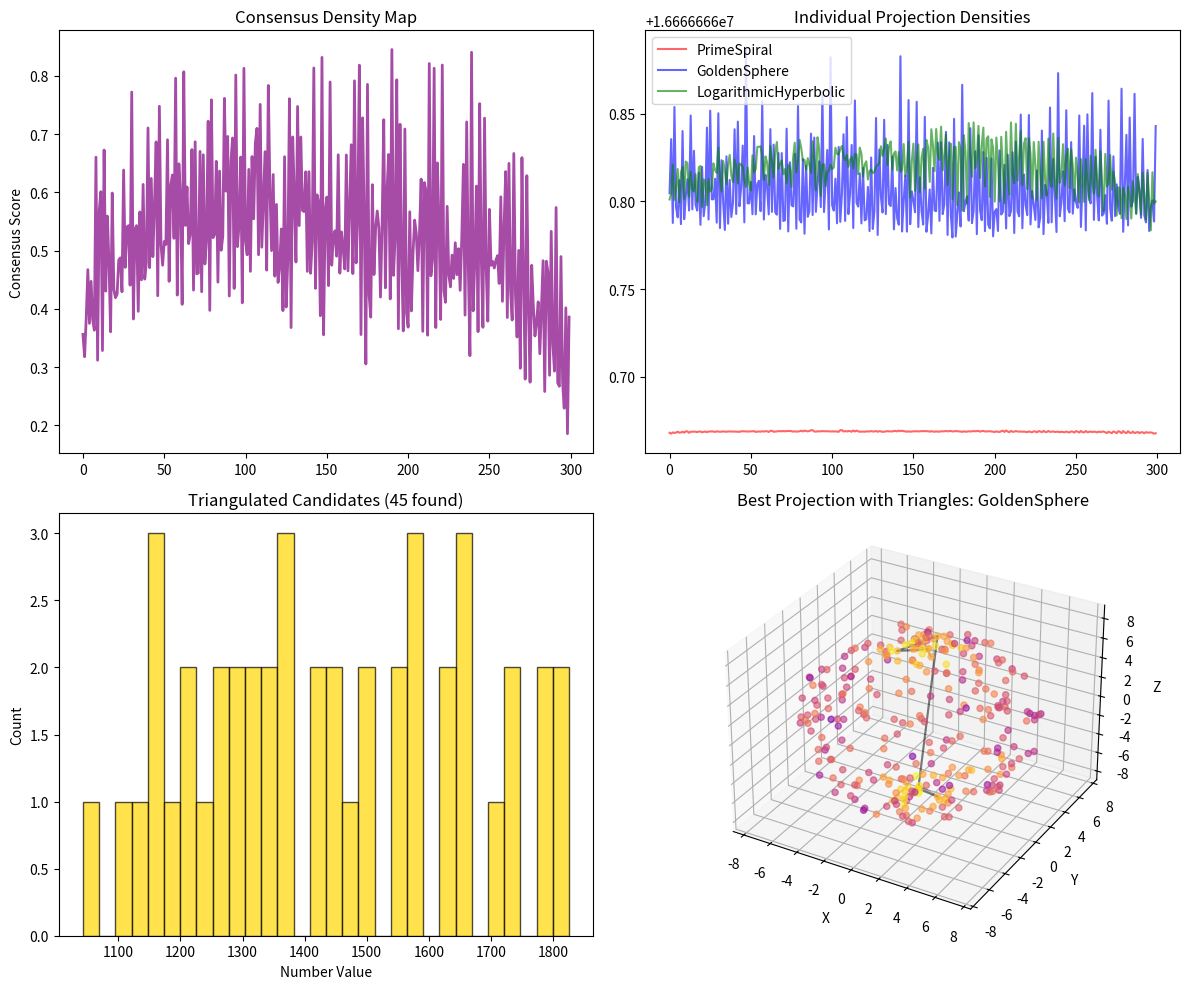
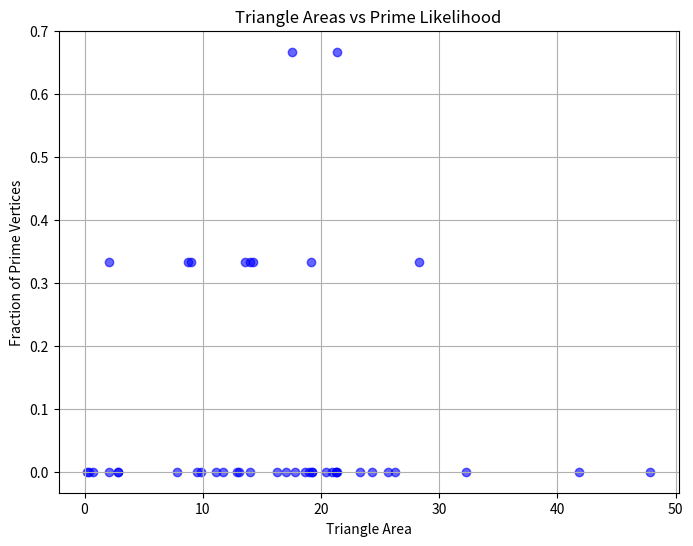

Write Python code to recreate these figures, in order.
import math
import numpy as np
import matplotlib.pyplot as plt

# Mathematical constants for projections, aligned with the Universal Form Transformer
UNIVERSAL = math.e  # Cosmic anchor (c in Z = T(v/c))
PHI = (1 + math.sqrt(5)) / 2  # Golden ratio for prime resonance
PI = math.pi  # Circular constant for oscillatory patterns
SQRT2 = math.sqrt(2)  # Scaling factor for geometric balance

class GeometricProjection:
    """
    A geometric projection acting as a filter for number properties, mapping numbers
    into a 3D space to reveal prime patterns. Guided by the Universal Form Transformer
    Z = T(v/c), where Z is the output coordinate, v is the rate, and c is the universal limit.
    """
    def __init__(self, name: str, rate: float, frequency: float, phase: float = 0,
                 coordinate_system: str = "cylindrical"):
        self.name = name
        self.rate = rate
        self.frequency = frequency
        self.phase = phase
        self.coordinate_system = coordinate_system
        self._correction_factor = rate / UNIVERSAL  # Normalizes rate to cosmic limit

    def project_numbers(self, numbers: np.array, max_n: int) -> np.array:
        """Project numbers into a 3D geometric space for prime pattern analysis."""
        n = np.array(numbers)
        if self.coordinate_system == "cylindrical":
            return self._cylindrical_projection(n, max_n)
        elif self.coordinate_system == "spherical":
            return self._spherical_projection(n, max_n)
        elif self.coordinate_system == "hyperbolic":
            return self._hyperbolic_projection(n, max_n)
        else:
            return self._cartesian_projection(n, max_n)

    def _cylindrical_projection(self, n: np.array, max_n: int) -> np.array:
        """Cylindrical projection tuned for prime patterns, with y = n * log(n + 1) / c."""
        frame_shifts = np.array([self._compute_frame_shift(i, max_n) for i in n])
        x = n  # Radial distance
        y = n * np.log(n + 1) / UNIVERSAL * self._correction_factor * (1 + frame_shifts)  # Prime-inspired height
        z = np.sin(PI * self.frequency * n + self.phase) * (1 + 0.5 * frame_shifts)  # Angular, Z value
        return np.array([[x[i], y[i], z[i]] for i in range(len(n))])

    def _spherical_projection(self, n: np.array, max_n: int) -> np.array:
        """Spherical projection for symmetric prime patterns."""
        frame_shifts = np.array([self._compute_frame_shift(i, max_n) for i in n])
        r = np.log(n + 1) * self._correction_factor
        theta = (2 * PI * self.frequency * n + self.phase) % (2 * PI)
        phi = (PI * n / np.log(n + 2)) % PI
        x = r * np.sin(phi) * np.cos(theta) * (1 + frame_shifts)
        y = r * np.sin(phi) * np.sin(theta) * (1 + frame_shifts)
        z = r * np.cos(phi) * (1 + frame_shifts)  # Z value for prime clustering
        return np.array([[x[i], y[i], z[i]] for i in range(len(n))])

    def _hyperbolic_projection(self, n: np.array, max_n: int) -> np.array:
        """Hyperbolic projection for exponential prime gaps."""
        frame_shifts = np.array([self._compute_frame_shift(i, max_n) for i in n])
        u = np.log(n + 1) * self._correction_factor
        v = (self.frequency * n + self.phase) % (2 * PI)
        x = np.cosh(u) * np.cos(v) * (1 + frame_shifts)
        y = np.sinh(u) * np.sin(v) * (1 + frame_shifts)
        z = np.tanh(u * self.frequency) * (1 + 0.3 * frame_shifts)  # Z value for gaps
        return np.array([[x[i], y[i], z[i]] for i in range(len(n))])

    def _cartesian_projection(self, n: np.array, max_n: int) -> np.array:
        """Cartesian projection with prime-focused scaling."""
        frame_shifts = np.array([self._compute_frame_shift(i, max_n) for i in n])
        x = n
        y = (n / np.log(n + 1)) * self._correction_factor * (1 + frame_shifts)  # Prime theorem scaling
        z = np.sin(2 * PI * self.frequency * np.log(n + 1) + self.phase) * (1 + frame_shifts)  # Z value
        return np.array([[x[i], y[i], z[i]] for i in range(len(n))])

    def _compute_frame_shift(self, n: int, max_n: int) -> float:
        """Compute frame shift for dynamic projection adjustment (Universal Frame Shift Transformer)."""
        if n <= 1:
            return 0.0
        base_shift = math.log(n) / math.log(max_n)
        oscillation = 0.1 * math.sin(2 * PI * n / (math.log(n) + 1))
        if self.coordinate_system == "spherical":
            oscillation *= math.cos(n * self.frequency)
        elif self.coordinate_system == "hyperbolic":
            oscillation *= math.tanh(n * self.frequency * 0.01)
        return base_shift + oscillation

class GeometricTriangulator:
    """
    Combines multiple geometric projections to triangulate prime numbers by forming
    interconnected triangles in 3D space. Breakthrough: Triangles encode prime patterns
    through their geometric properties (e.g., area as Z = n(Δₙ/Δmax)).
    """
    def __init__(self):
        self.projections = []

    def add_projection(self, projection: GeometricProjection):
        """Add a geometric projection for triangulation."""
        self.projections.append(projection)

    def create_standard_projections(self):
        """Create standard projections tuned for prime detection."""
        self.add_projection(GeometricProjection(
            "PrimeSpiral", UNIVERSAL/PHI, 0.091, 0, "cylindrical"
        ))
        self.add_projection(GeometricProjection(
            "GoldenSphere", UNIVERSAL*PHI/PI, 0.161, PI/4, "spherical"
        ))
        self.add_projection(GeometricProjection(
            "LogarithmicHyperbolic", UNIVERSAL/PI, 0.072, 0, "hyperbolic"
        ))

    def triangulate_candidates(self, number_range: tuple, sample_size: int = 1000,
                               target_type: str = "primes") -> dict:
        """Triangulate prime candidates using geometric projections and triangular structures."""
        start_n, end_n = number_range
        n_sample = np.linspace(start_n, end_n, sample_size, dtype=int)
        all_projections = {}
        density_maps = {}

        for proj in self.projections:
            coords = proj.project_numbers(n_sample, end_n)
            all_projections[proj.name] = coords
            density_maps[proj.name] = self._compute_density_map(coords, n_sample)

        candidates = self._perform_triangulation(density_maps, n_sample, target_type)
        triangles = self._construct_triangles(all_projections, density_maps, n_sample)

        return {
            'candidates': list(candidates),  # Convert to list for lightweight output
            'projections': {k: v.tolist() for k, v in all_projections.items()},  # List for serialization
            'density_maps': {k: v.tolist() for k, v in density_maps.items()},
            'consensus_map': list(self._compute_consensus_map(density_maps)),
            'triangles': triangles  # Already a list of dicts
        }

    def _compute_density_map(self, coords: np.array, numbers: np.array) -> np.array:
        """Compute density map using inverse distance weighting for prime clustering."""
        density_map = np.zeros(len(coords))
        for i in range(len(coords)):
            distances = np.sqrt(((coords - coords[i]) ** 2).sum(axis=1))
            distances[i] = 1e-10  # Avoid division by zero
            density_map[i] = np.sum(1.0 / (distances + 1e-10)) / len(coords)
        return density_map

    def _compute_consensus_map(self, density_maps: dict) -> np.array:
        """Compute consensus across projections for prime detection."""
        maps = list(density_maps.values())
        if not maps:
            return np.array([])
        normalized_maps = [(m - np.min(m)) / (np.max(m) - np.min(m) + 1e-10) for m in maps]
        consensus = np.ones_like(normalized_maps[0])
        for norm_map in normalized_maps:
            consensus *= (norm_map + 0.1)
        return consensus ** (1.0 / len(normalized_maps))

    def _perform_triangulation(self, density_maps: dict, numbers: np.array,
                               target_type: str) -> np.array:
        """Identify prime candidates based on high-density regions and Z values."""
        consensus = self._compute_consensus_map(density_maps)
        threshold = np.percentile(consensus, 85)
        candidates_mask = consensus > threshold
        return numbers[candidates_mask]

    def _construct_triangles(self, projections: dict, density_maps: dict, numbers: np.array) -> list:
        """Construct triangles from high-density points with significant Z values (breakthrough feature)."""
        best_proj_name = max(density_maps, key=lambda k: np.max(density_maps[k]))
        coords = projections[best_proj_name]
        consensus = self._compute_consensus_map(density_maps)
        high_density_indices = np.where(consensus > np.percentile(consensus, 85))[0]

        triangles = []
        max_frame_shift = max([self._compute_frame_shift(n, max(numbers)) for n in numbers])
        for i in range(len(high_density_indices) - 2):
            idx1, idx2, idx3 = high_density_indices[i:i+3]
            triangle = [coords[idx1], coords[idx2], coords[idx3]]
            numbers_tri = [numbers[idx1], numbers[idx2], numbers[idx3]]
            frame_shifts = [self._compute_frame_shift(n, max(numbers)) for n in numbers_tri]
            # Compute Z = n(Δₙ/Δmax) for each vertex
            z_values = [n * (fs / max_frame_shift) for n, fs in zip(numbers_tri, frame_shifts)]
            area = self._compute_triangle_area(triangle)
            triangles.append({
                'vertices': [v.tolist() for v in triangle],  # Convert to list for serialization
                'numbers': numbers_tri,
                'z_values': z_values,  # Breakthrough: Z values for prime correlation
                'area': area
            })
        return triangles

    def _compute_frame_shift(self, n: int, max_n: int) -> float:
        """Helper for triangle Z value calculation."""
        if n <= 1:
            return 0.0
        return math.log(n) / math.log(max_n)

    def _compute_triangle_area(self, triangle: list) -> float:
        """Compute the area of a triangle in 3D space for prime pattern analysis."""
        a, b, c = triangle
        ab = np.array(b) - np.array(a)
        ac = np.array(c) - np.array(a)
        cross_product = np.cross(ab, ac)
        return 0.5 * np.sqrt((cross_product ** 2).sum())

    def visualize_triangulation(self, results: dict, show_top_n: int = 3):
        """Visualize triangulation results, including triangles and prime likelihood."""
        try:
            projections = {k: np.array(v) for k, v in results['projections'].items()}
            density_maps = {k: np.array(v) for k, v in results['density_maps'].items()}
            candidates = np.array(results['candidates'])
            triangles = results['triangles']
            consensus = np.array(results['consensus_map'])

            plt.figure(figsize=(12, 10))

            # Consensus Density Map
            plt.subplot(2, 2, 1)
            plt.plot(consensus, alpha=0.7, color='purple', linewidth=2)
            plt.title("Consensus Density Map")
            plt.ylabel("Consensus Score")

            # Individual Projection Densities
            plt.subplot(2, 2, 2)
            colors = ['red', 'blue', 'green']
            for i, (name, density) in enumerate(list(density_maps.items())[:show_top_n]):
                plt.plot(density, alpha=0.6, color=colors[i % len(colors)], label=name)
            plt.title("Individual Projection Densities")
            plt.legend()

            # Candidate Histogram
            plt.subplot(2, 2, 3)
            plt.hist(candidates, bins=30, alpha=0.7, color='gold', edgecolor='black')
            plt.title(f"Triangulated Candidates ({len(candidates)} found)")
            plt.xlabel("Number Value")
            plt.ylabel("Count")

            # 3D Projection with Triangles
            ax = plt.subplot(2, 2, 4, projection='3d')
            best_proj_name = max(density_maps, key=lambda k: np.max(density_maps[k]))
            best_coords = projections[best_proj_name]
            colors_3d = plt.cm.plasma(consensus / np.max(consensus))
            ax.scatter(best_coords[:, 0], best_coords[:, 1], best_coords[:, 2],
                       c=colors_3d, s=20, alpha=0.6)

            for triangle in triangles[:5]:  # Plot first 5 triangles
                verts = np.array(triangle['vertices'])
                ax.plot(verts[:, 0], verts[:, 1], verts[:, 2], 'k-', alpha=0.3)

            ax.set_title(f"Best Projection with Triangles: {best_proj_name}")
            ax.set_xlabel("X")
            ax.set_ylabel("Y")
            ax.set_zlabel("Z")

            plt.tight_layout()

            # New Plot: Triangle Areas vs Prime Likelihood
            plt.figure(figsize=(8, 6))
            def is_prime(n):
                if n < 2: return False
                if n == 2: return True
                if n % 2 == 0: return False
                for i in range(3, int(math.sqrt(n)) + 1, 2):
                    if n % i == 0: return False
                return True

            areas = [t['area'] for t in triangles]
            prime_likelihood = [sum(is_prime(n) for n in t['numbers']) / 3 for t in triangles]
            plt.scatter(areas, prime_likelihood, alpha=0.6, color='blue')
            plt.title("Triangle Areas vs Prime Likelihood")
            plt.xlabel("Triangle Area")
            plt.ylabel("Fraction of Prime Vertices")
            plt.grid(True)
            plt.show()

        except ImportError:
            print("Matplotlib not available; skipping visualization.")

def demo_geometric_triangulation():
    """Demonstrate the prime triangulation proof of concept, guided by the Universal Form Transformer."""
    triangulator = GeometricTriangulator()
    triangulator.create_standard_projections()

    print(f"Created {len(triangulator.projections)} geometric projections:")
    for proj in triangulator.projections:
        print(f"  - {proj.name} ({proj.coordinate_system})")

    test_range = (1000, 2000)
    print(f"\nTriangulating in range {test_range}...")

    results = triangulator.triangulate_candidates(test_range, sample_size=300, target_type="primes")
    candidates = results['candidates']
    print(f"Found {len(candidates)} prime candidates")
    print(f"Top 10 candidates: {sorted(candidates)[:10]}")

    def is_prime(n):
        if n < 2: return False
        if n == 2: return True
        if n % 2 == 0: return False
        for i in range(3, int(math.sqrt(n)) + 1, 2):
            if n % i == 0: return False
        return True

    test_candidates = sorted(candidates)[:20]
    correct = sum(1 for c in test_candidates if is_prime(c))
    precision = correct / len(test_candidates) if test_candidates else 0
    print(f"Precision on first 20 candidates: {precision:.3f}")

    print("\nTriangle analysis (Z = n(Δₙ/Δmax)):")
    for i, triangle in enumerate(results['triangles'][:5]):
        print(f"Triangle {i+1}: Numbers {triangle['numbers']}, Z Values {triangle['z_values']}, Area {triangle['area']:.3f}")

    triangulator.visualize_triangulation(results)
    return triangulator, results

if __name__ == "__main__":
    triangulator, results = demo_geometric_triangulation()